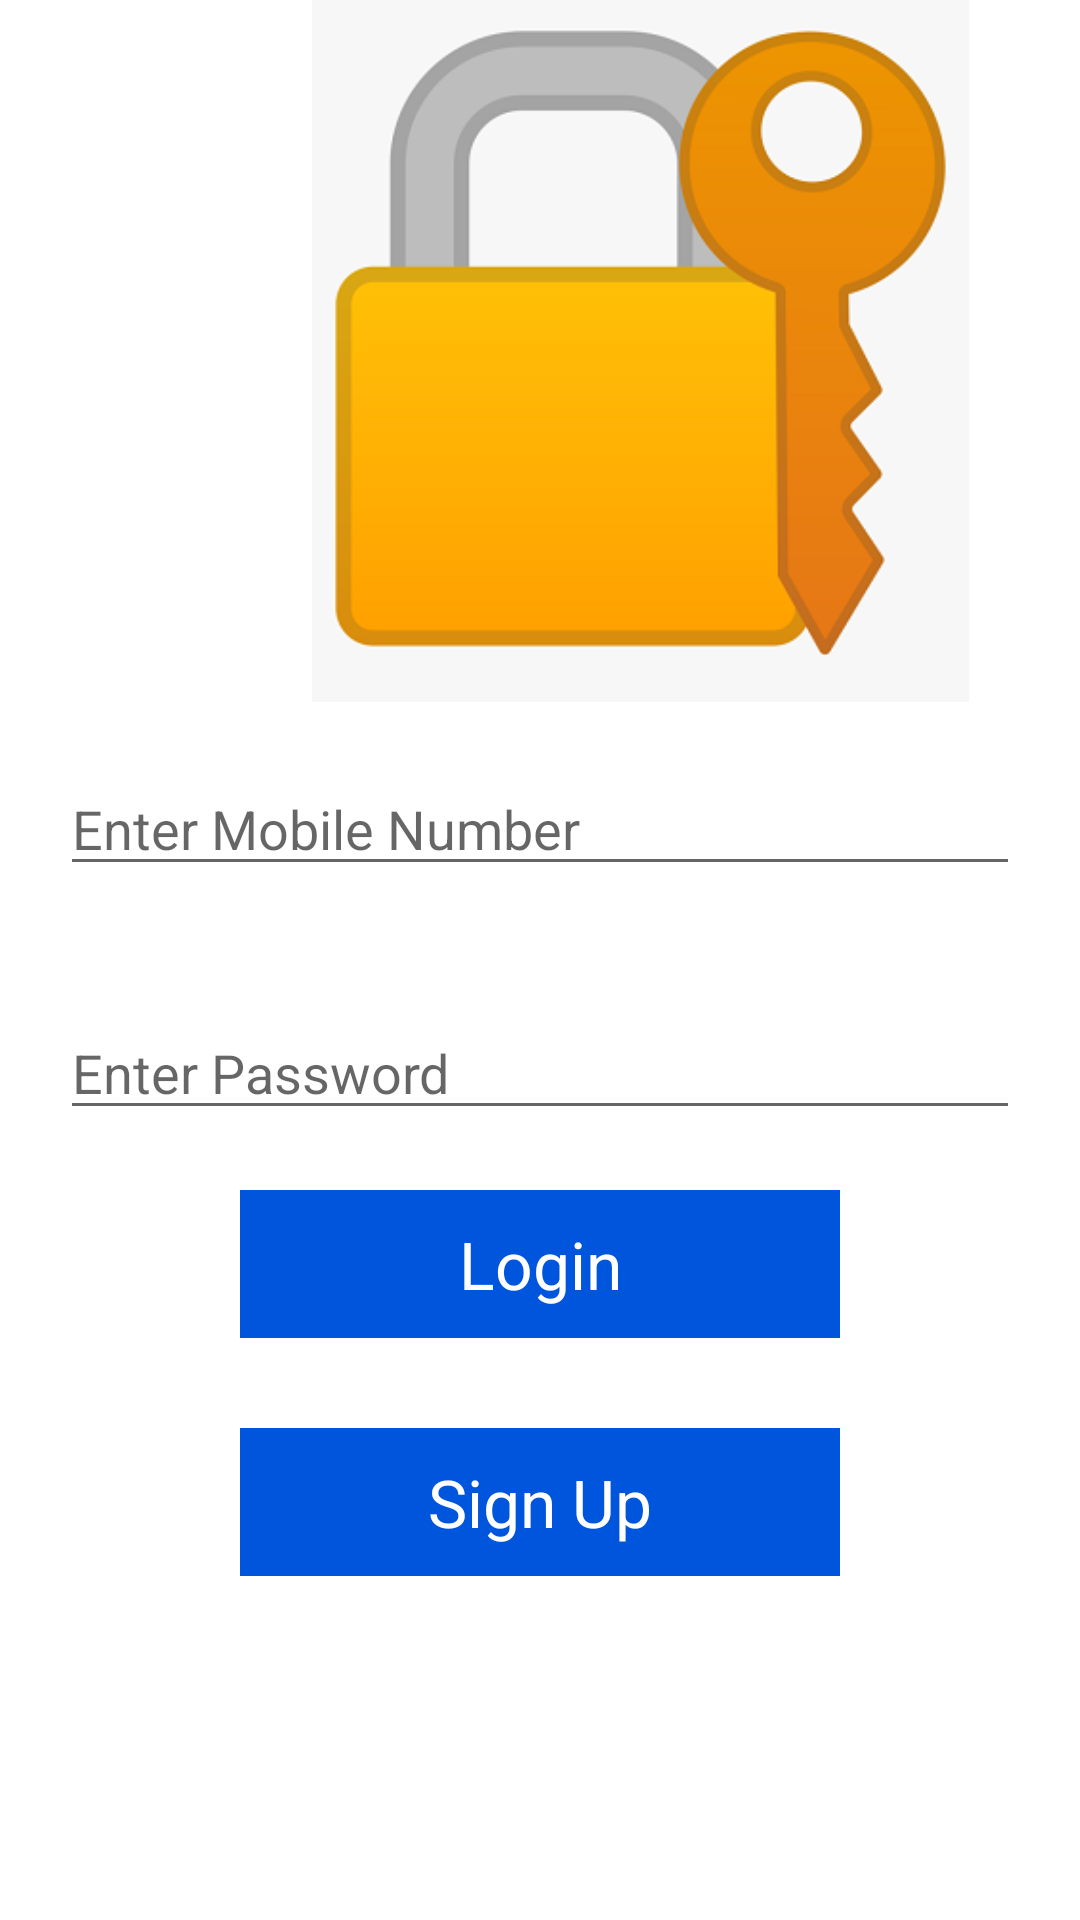

Write the Android layout XML for this screen, with the resource values it uses.
<!-- AndroidManifest.xml: application theme AppTheme -->
<!-- res/layout/activity_main.xml -->
<?xml version="1.0" encoding="utf-8"?>
<LinearLayout xmlns:android="http://schemas.android.com/apk/res/android"
    xmlns:app="http://schemas.android.com/apk/res-auto"
    xmlns:tools="http://schemas.android.com/tools"
    android:layout_width="match_parent"
    android:layout_height="match_parent"
    android:orientation="vertical"
    tools:context=".MainActivity">

    <ImageView
        android:layout_width="397dp"
        android:layout_height="234dp"
        android:layout_marginLeft="15dp"
        android:src="@drawable/loginlogo" />


    <EditText
        android:id="@+id/login_mobile"
        android:layout_width="match_parent"
        android:layout_height="wrap_content"
        android:hint="Enter Mobile Number"
        android:ems="10"
        android:inputType="phone"
        android:layout_margin="20dp"
         />

    <EditText
        android:id="@+id/login_pw"
        android:layout_width="match_parent"
        android:layout_height="wrap_content"
        android:hint="Enter Password"
        android:ems="10"
        android:inputType="textPassword"
        android:layout_margin="20dp"
        />

        <TextView
            android:id="@+id/login_btn"
            android:textSize="22sp"
            android:text="Login"
            android:textColor="#fff"
            android:gravity="center"
            android:background="#0055dd"
            android:layout_marginLeft="80dp"
            android:layout_marginRight="80dp"
            android:padding="10dp"
            android:layout_width="match_parent"
            android:layout_height="wrap_content" />

    <TextView
        android:id="@+id/signup_btn"
        android:textSize="22sp"
        android:text="Sign Up"
        android:textColor="#fff"
        android:gravity="center"
        android:background="#0055dd"
        android:layout_marginLeft="80dp"
        android:layout_marginRight="80dp"
        android:layout_marginTop="30dp"
        android:padding="10dp"
        android:layout_width="match_parent"
        android:layout_height="wrap_content" />

</LinearLayout>
<!-- resources referenced by this layout -->
<resources>
  <!-- drawable loginlogo: png bitmap (drawable, 26603 bytes) -->
</resources>
